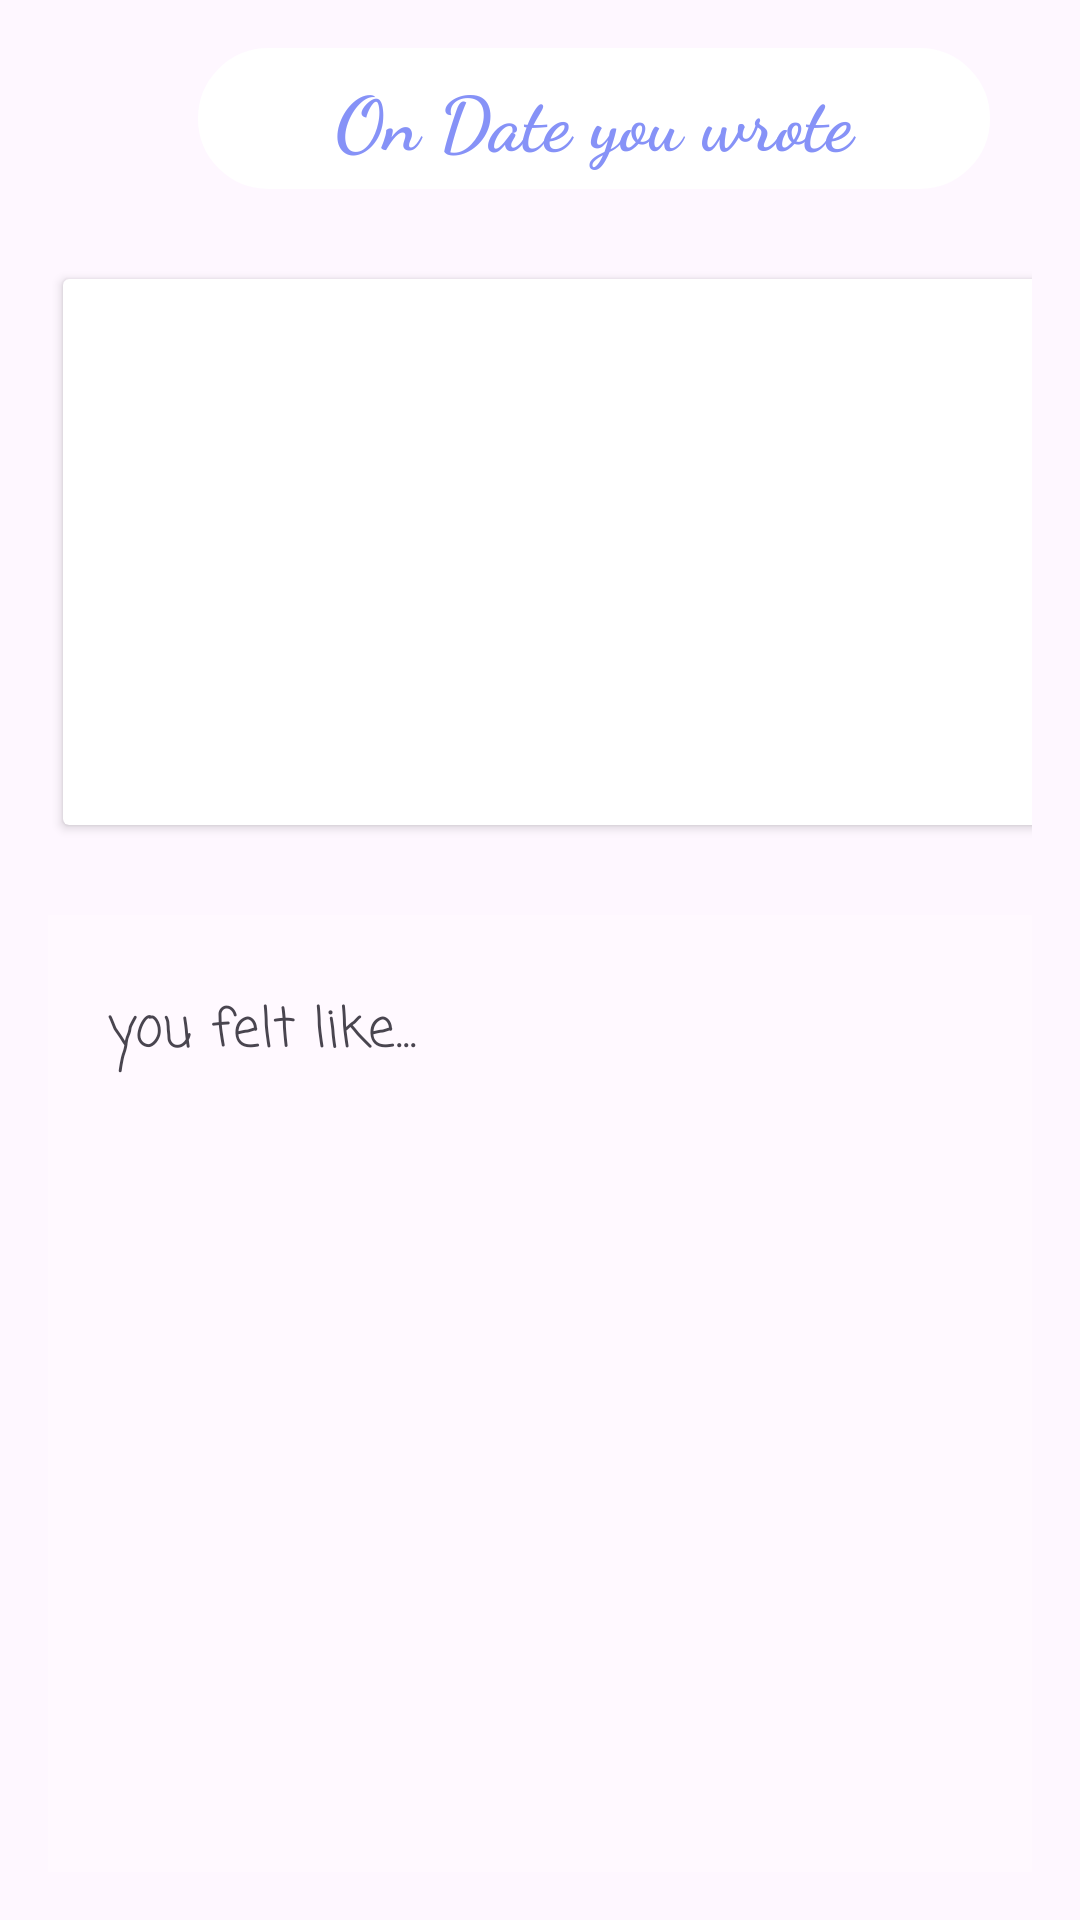

Reconstruct the res/layout file that produces this screen, plus the resources it refers to.
<!-- AndroidManifest.xml: application theme Theme.DairyApp -->
<!-- res/layout/activity_dairy_details.xml -->
<LinearLayout xmlns:android="http://schemas.android.com/apk/res/android"
    android:orientation="vertical" android:layout_width="match_parent"
    android:layout_height="match_parent"
    android:background="@drawable/backgrondpic"
    android:padding="16dp">

    <TextView
        android:id="@+id/tvDetailDate"
        android:layout_width="264dp"
        android:layout_height="47dp"
        android:background="@drawable/border"
        android:layout_marginBottom="30dp"
        android:fontFamily="cursive"
        android:text="On Date you wrote"
        android:gravity="center"
        android:layout_marginLeft="50dp"
        android:textColor="@color/lightPurple"

        android:textSize="25sp"
        android:textStyle="bold" />

    <androidx.cardview.widget.CardView
        android:layout_width="375dp"
        android:layout_height="182dp"
        android:layout_marginBottom="30dp"
        android:layout_marginLeft="5dp">

        <ImageView
            android:id="@+id/imageViewDetail"
            android:layout_width="match_parent"
            android:layout_height="match_parent"

            android:scaleType="centerCrop" />
    </androidx.cardview.widget.CardView>

    <TextView
        android:id="@+id/tvDetailContent"
        android:layout_width="385dp"
        android:layout_height="522dp"
        android:layout_marginBottom="20dp"
        android:background="@color/transparentwhite"
        android:fontFamily="casual"
        android:paddingLeft="20dp"
        android:paddingTop="25dp"


        android:text="you felt like..."
        android:textSize="18sp" />

    <LinearLayout
        android:layout_width="376dp"
        android:layout_height="58dp"
        android:orientation="horizontal">

        <Button
            android:id="@+id/btnBack"
            android:layout_width="126dp"
            android:layout_height="50dp"
            android:backgroundTint="@color/darkPurple"
            android:fontFamily="cursive"
            android:onClick="goBack"
            android:text="Go Back"
            android:textSize="20sp"
            android:textStyle="bold" />

        <Button
            android:id="@+id/btnQuote"
            android:layout_width="126dp"
            android:layout_height="50dp"
            android:layout_marginLeft="120dp"
            android:backgroundTint="@color/darkPurple"
            android:fontFamily="cursive"
            android:onClick="goBack"
            android:text="Check out"
            android:textSize="20sp"
            android:textStyle="bold" />
    </LinearLayout>
</LinearLayout>
<!-- resources referenced by this layout -->
<resources>
  <color name="darkPurple">#7E5CAD</color>
  <color name="lightPurple">#8692f7</color>
  <color name="transparentwhite">#44FFFFFF</color>
  <!-- drawable border (drawable) -->
  <?xml version="1.0" encoding="utf-8"?>
  <shape xmlns:android="http://schemas.android.com/apk/res/android"
      android:shape='rectangle'>
  
      <stroke
          android:width="10dp"
          android:color="@color/white"
          />
      <corners
          android:radius="30dp"
  
      />
      <solid
          android:color="@color/white"
          />
  </shape>
  <style name="Theme.DairyApp" parent="Base.Theme.DairyApp" />
  <color name="white">#FFFFFFFF</color>
  <style name="Base.Theme.DairyApp" parent="Theme.Material3.DayNight.NoActionBar">
          
          
      </style>
</resources>
